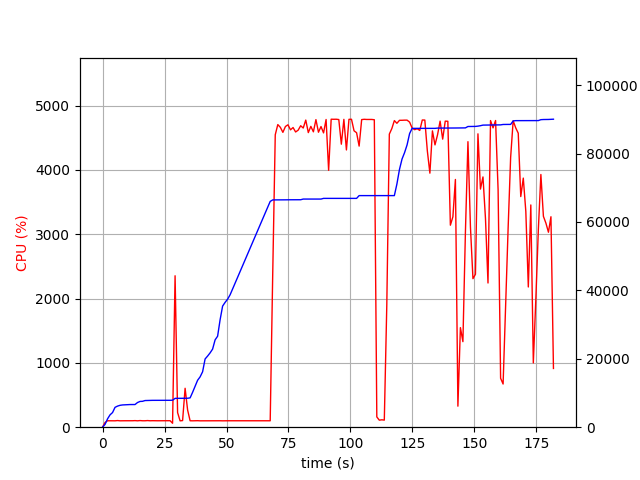

Source data for this figure (header and first rows):
elapsed_time, nproc, cpu, mem_real, mem_virtual
4.2438507080078125e-05, 1, 0.0, 9.031, 3186
1.007, 1, 73.5, 822.8, 1733
2.015, 1, 100.2, 2441, 4997
3.023, 1, 100.2, 3611, 6597
4.031, 1, 100.2, 4281, 6895
5.039, 1, 99.3, 5807, 8687
6.046, 1, 103.2, 6169, 8699
7.054, 1, 99.3, 6397, 8699
8.062, 1, 100.2, 6507, 8827
9.07, 1, 100.2, 6547, 8827
10.08, 1, 100.2, 6619, 8827
11.09, 1, 101.1, 6621, 8827
12.09, 1, 100.4, 6623, 8827
13.1, 1, 102.3, 6627, 8827
14.11, 1, 99.3, 7217, 10875
15.12, 1, 103.0, 7529, 10875
16.13, 1, 100.0, 7569, 10875
17.14, 1, 100.0, 7793, 10875
18.15, 1, 103.0, 7819, 10875
19.16, 1, 100.0, 7851, 10875
20.17, 1, 101.1, 7853, 10875
21.18, 1, 100.0, 7853, 10875
22.19, 1, 100.0, 7863, 10875
23.2, 1, 100.0, 7863, 10875
24.21, 1, 100.0, 7865, 10875
25.22, 1, 100.0, 7865, 10875
26.22, 1, 100.0, 7865, 10875
27.24, 1, 100.9, 7865, 10875
28.25, 2, 61.4, 7890, 14234
29.26, 1, 2354, 8430, 14941
30.27, 1, 227.8, 8440, 14941
31.28, 1, 99.0, 8440, 14941
32.29, 1, 102.9, 8442, 14941
33.3, 1, 604.9, 8462, 14941
34.31, 1, 267.6, 8466, 14941
35.31, 1, 100.2, 8570, 14941
36.32, 1, 99.2, 10208, 17693
37.33, 1, 100.2, 11940, 22813
38.34, 1, 101.2, 13724, 23053
39.35, 1, 99.1, 14716, 23053
40.36, 1, 99.3, 16210, 33549
41.36, 1, 100.2, 19952, 33549
42.37, 1, 100.3, 20798, 33889
43.38, 1, 99.3, 21730, 33889
44.39, 1, 100.2, 22830, 33889
45.4, 1, 99.0, 25534, 46585
46.41, 1, 100.0, 26598, 46585
47.41, 1, 100.1, 31418, 67065
48.42, 1, 99.0, 35412, 67065
49.44, 1, 100.0, 36500, 67065
50.44, 1, 100.0, 37440, 67513
51.45, 1, 100.0, 38728, 96213
52.46, 1, 100.0, 40438, 96725
53.48, 1, 99.0, 42146, 96725
54.49, 1, 100.0, 43856, 97397
55.5, 1, 100.0, 45558, 97397
56.51, 1, 99.9, 47264, 98165
57.52, 1, 100.0, 48964, 98205
58.53, 1, 99.9, 50672, 99101
59.54, 1, 98.9, 52372, 99101
... 120 more rows
